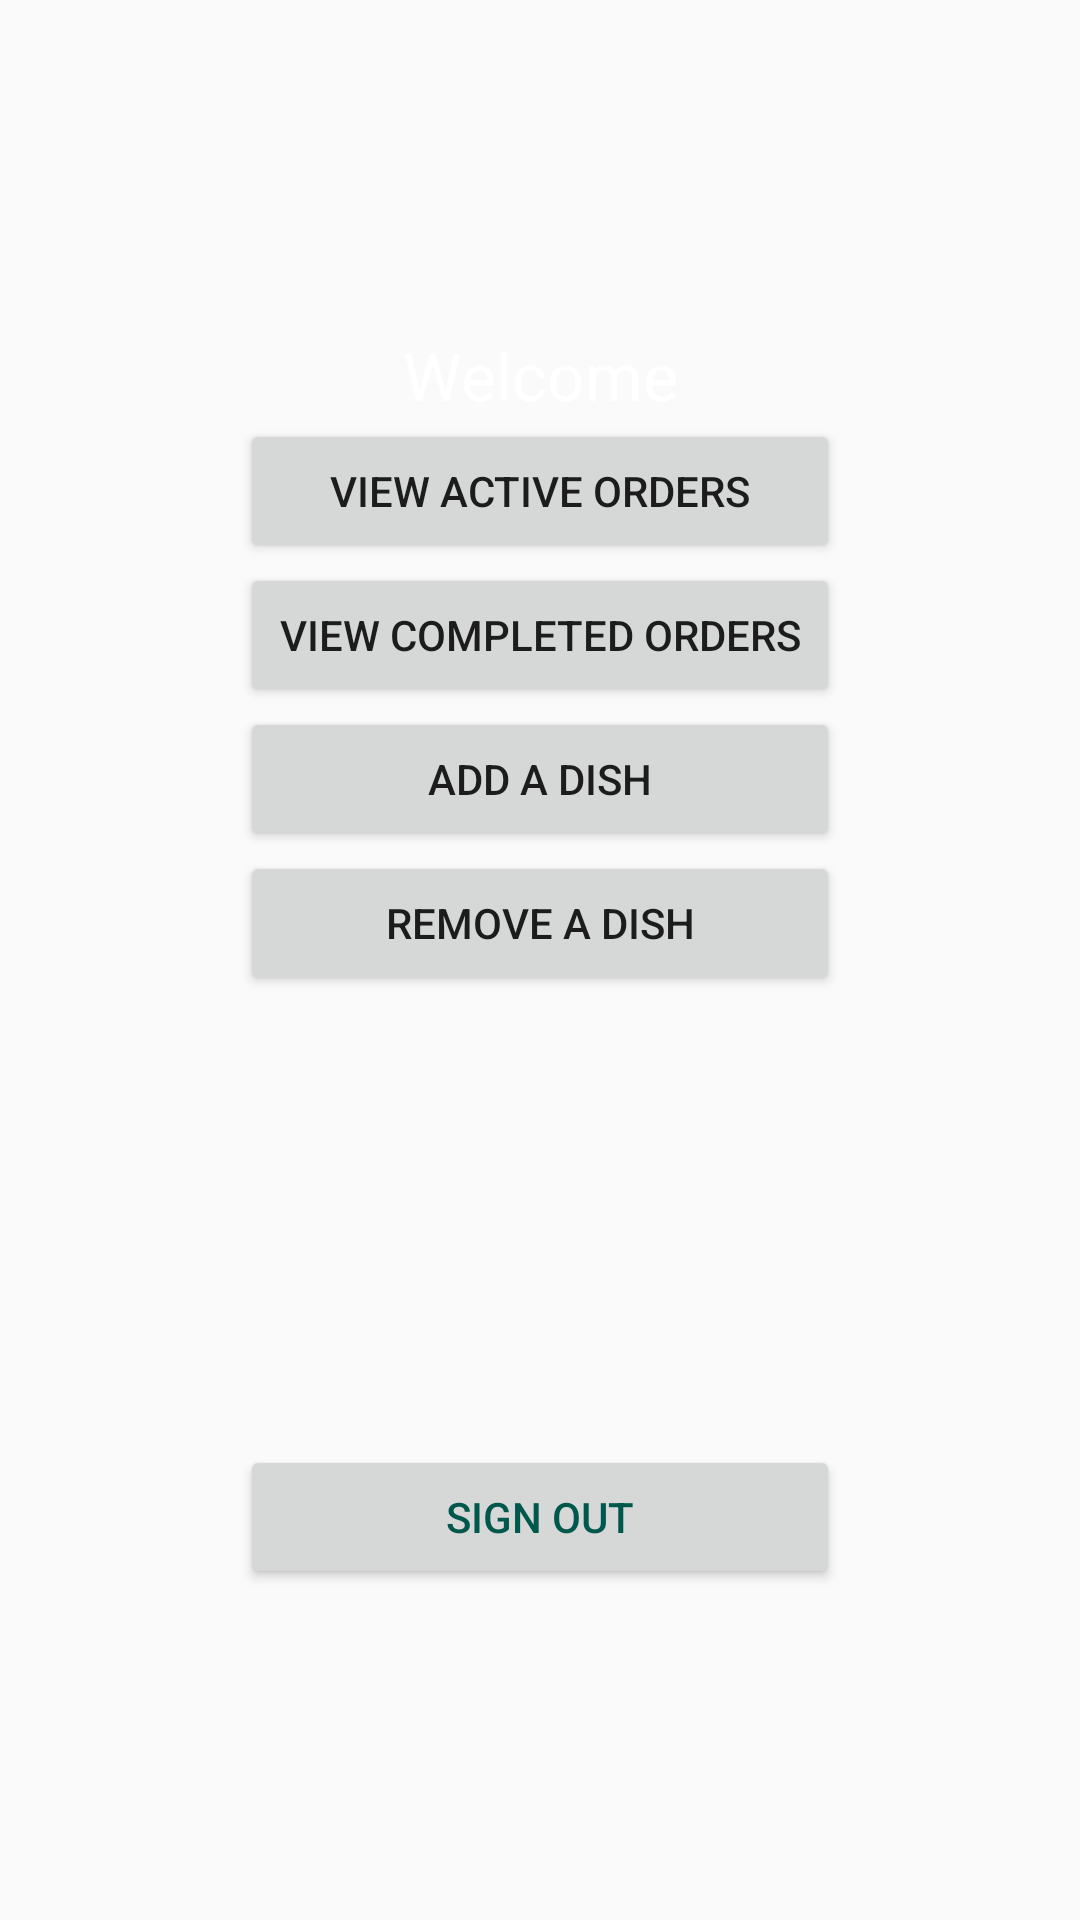

Layout XML and referenced resources for this Android screen:
<!-- AndroidManifest.xml: application theme AppTheme -->
<!-- res/layout/vendor_home_screen.xml -->
<?xml version="1.0" encoding="utf-8"?>
<LinearLayout xmlns:android="http://schemas.android.com/apk/res/android"
    android:layout_width="match_parent"
    android:layout_height="match_parent"
    android:background="@drawable/ic_background_login"
    android:gravity="center"
    android:orientation="vertical">

    <TextView
        android:id="@+id/welcomeLabel"
        android:layout_width="match_parent"
        android:layout_height="wrap_content"
        android:text="@string/welcomeLabel"
        android:textAlignment="center"
        android:textAppearance="@style/TextAppearance.AppCompat.Large"
        android:textColor="#FFFFFF"
        android:textColorHighlight="#FFFFFF" />

    <LinearLayout
        android:layout_width="wrap_content"
        android:layout_height="wrap_content"
        android:orientation="vertical">

        <Button
            android:id="@+id/viewActiveOrdersBtn"
            android:layout_width="wrap_content"
            android:layout_height="wrap_content"
            android:maxWidth="200dp"
            android:minWidth="200dp"
            android:text="@string/viewActiveOrdersBtn"
            android:textAlignment="center" />

        <Button
            android:id="@+id/viewCompletedOrders"
            android:layout_width="wrap_content"
            android:layout_height="wrap_content"
            android:minWidth="200dp"
            android:text="@string/viewCompletedOrders"
            android:textAlignment="center" />

        <Button
            android:id="@+id/addDishBtn"
            android:layout_width="wrap_content"
            android:layout_height="wrap_content"
            android:minWidth="200dp"
            android:text="@string/addDishBtn"
            android:textAlignment="center" />

        <Button
            android:id="@+id/removeDish"
            android:layout_width="wrap_content"
            android:layout_height="wrap_content"
            android:minWidth="200dp"
            android:text="@string/removeDish"
            android:textAlignment="center" />

        <Button
            android:id="@+id/vendorSignOutBtn"
            android:layout_width="match_parent"
            android:layout_height="wrap_content"
            android:layout_marginTop="150dp"
            android:text="@string/vendorSignOutBtn"
            android:textColor="@color/colorPrimaryDark" />

    </LinearLayout>

</LinearLayout>
<!-- resources referenced by this layout -->
<resources>
  <color name="colorPrimaryDark">#00574B</color>
  <string name="addDishBtn">Add a dish</string>
  <string name="removeDish">Remove a dish</string>
  <string name="vendorSignOutBtn">Sign Out</string>
  <string name="viewActiveOrdersBtn">View Active Orders</string>
  <string name="viewCompletedOrders">View Completed Orders</string>
  <string name="welcomeLabel">Welcome</string>
  <style name="AppTheme" parent="Theme.AppCompat.Light.DarkActionBar">
          
          <item name="colorPrimary">@color/colorPrimary</item>
          <item name="colorPrimaryDark">@color/colorPrimaryDark</item>
          <item name="colorAccent">@color/colorAccent</item>
      </style>
  <color name="colorPrimary">#008577</color>
  <color name="colorAccent">#D81B60</color>
</resources>
